Dataset: augmented (GitHub, snarfnet/fukusou-kion). Classes: not tsuchinoko, tsuchinoko candidate.

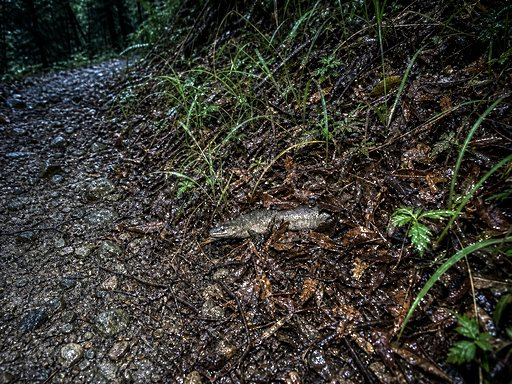
Label: tsuchinoko candidate

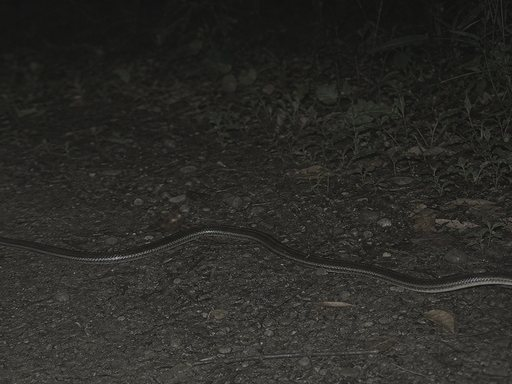
Label: not tsuchinoko

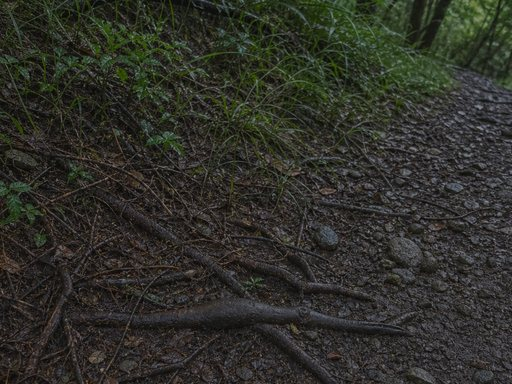
Label: not tsuchinoko

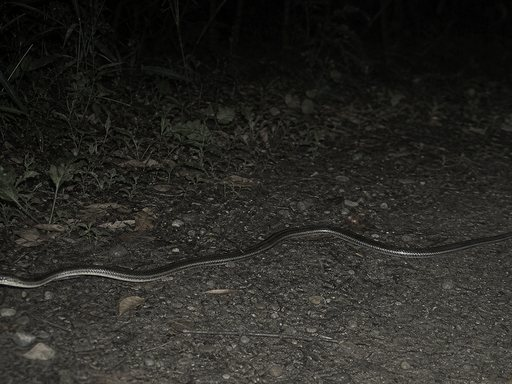
Label: tsuchinoko candidate

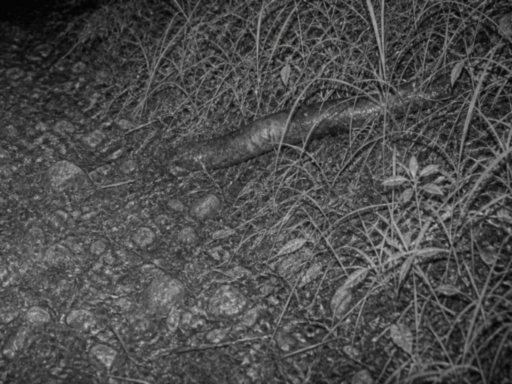
Label: not tsuchinoko

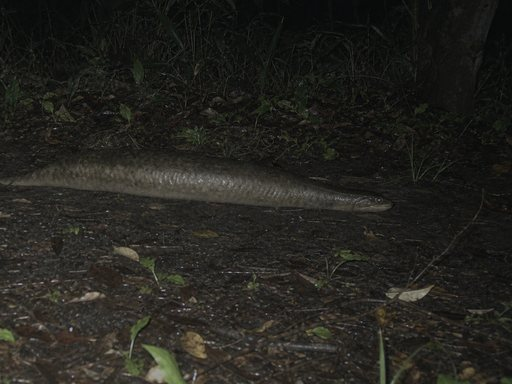
Label: tsuchinoko candidate
